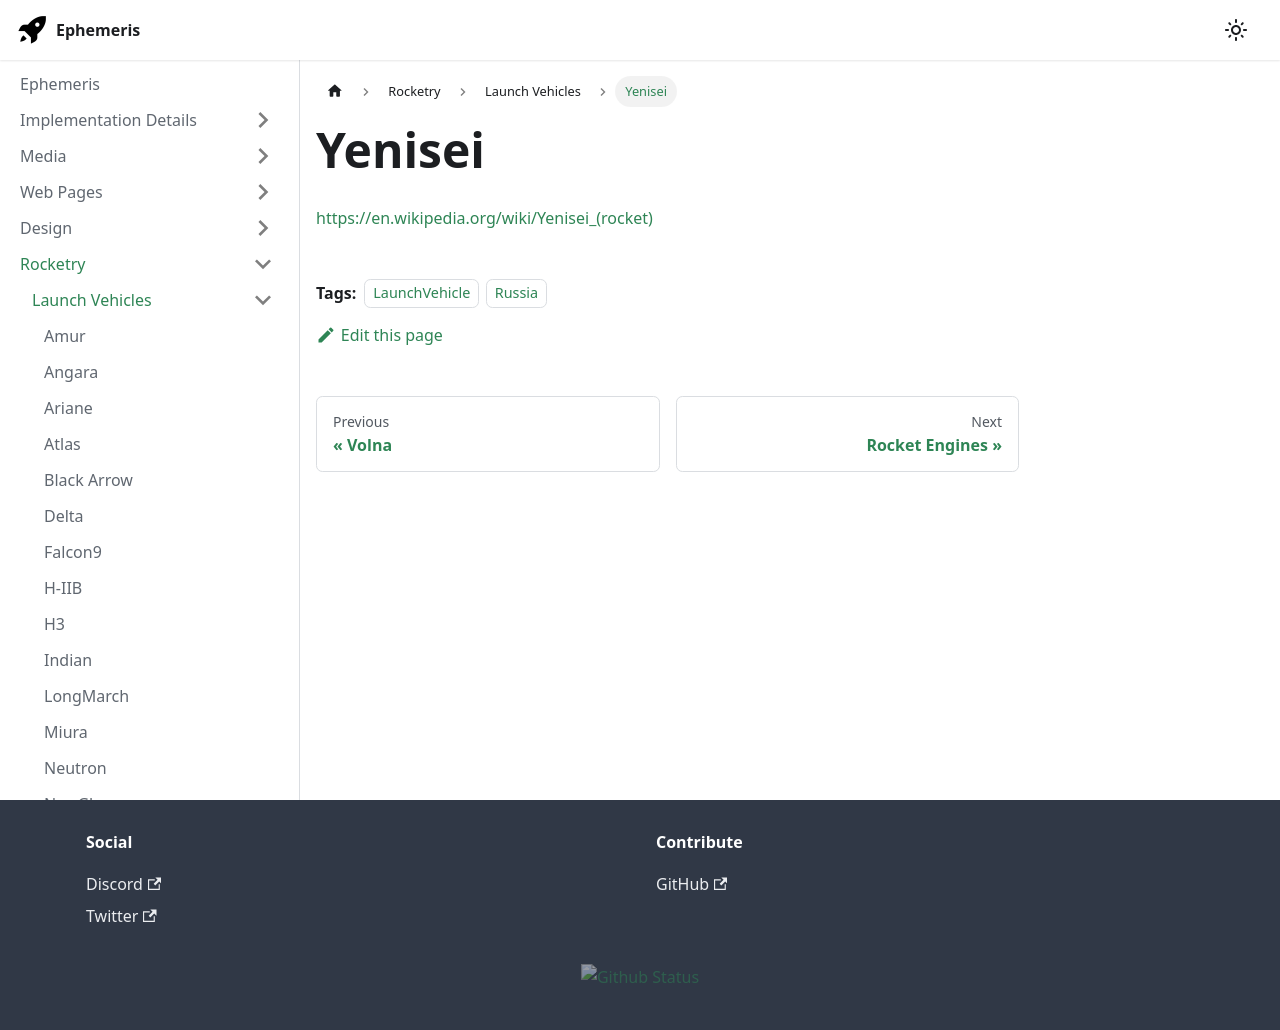

repository: martindevans/EphemerisNotes · page: Rocketry/LaunchVehicles/Yenisei/index.html · generator: docusaurus

---
tags:
    - LaunchVehicle
    - Russia
---

https://en.wikipedia.org/wiki/Yenisei_(rocket)
